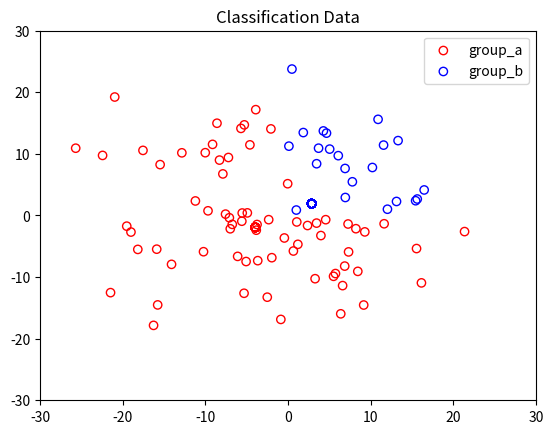

Write the Python code that produced this figure.
import numpy as np
import matplotlib.pyplot as plt
import csv

# Prepare data_set
data_a = np.random.randn(100, 2)*10
data_a[(data_a[:, 0] >= 0) & (data_a[:, 1] >= 0)] = - \
    0.5 * abs(np.random.rand(1, 2))*10

data_b = np.random.randn(100, 2)*10
data_b[(data_b[:, 0] <= 0) | (data_b[:, 1] <= 0)
       ] = 0.5 * abs(np.random.rand(1, 2))*10

label_a = np.ones((100, 1))
label_b = np.zeros((100, 1))

group_a = np.concatenate((data_a, label_a), axis=1)
group_b = np.concatenate((data_b, label_b), axis=1)

data_set = np.concatenate((group_a, group_b), axis=0)
features = data_set[:, 0:2]
labels = data_set[:, 2]

# SAVE TO CSV
file = open("dataset.csv", mode="w")
writer = csv.writer(file)
for row in data_set:
    writer.writerow(row)

# VISUALIZATION
plt.scatter(group_a[:, 0], group_a[:, 1], color='red',
            facecolors='none', label='group_a')
plt.scatter(group_b[:, 0], group_b[:, 1], color='blue',
            facecolors='none', label='group_b')
#plt.tight_layout()
plt.xlim((-30, 30))
plt.ylim((-30, 30))
plt.legend()
plt.title('Classification Data')
plt.show()
